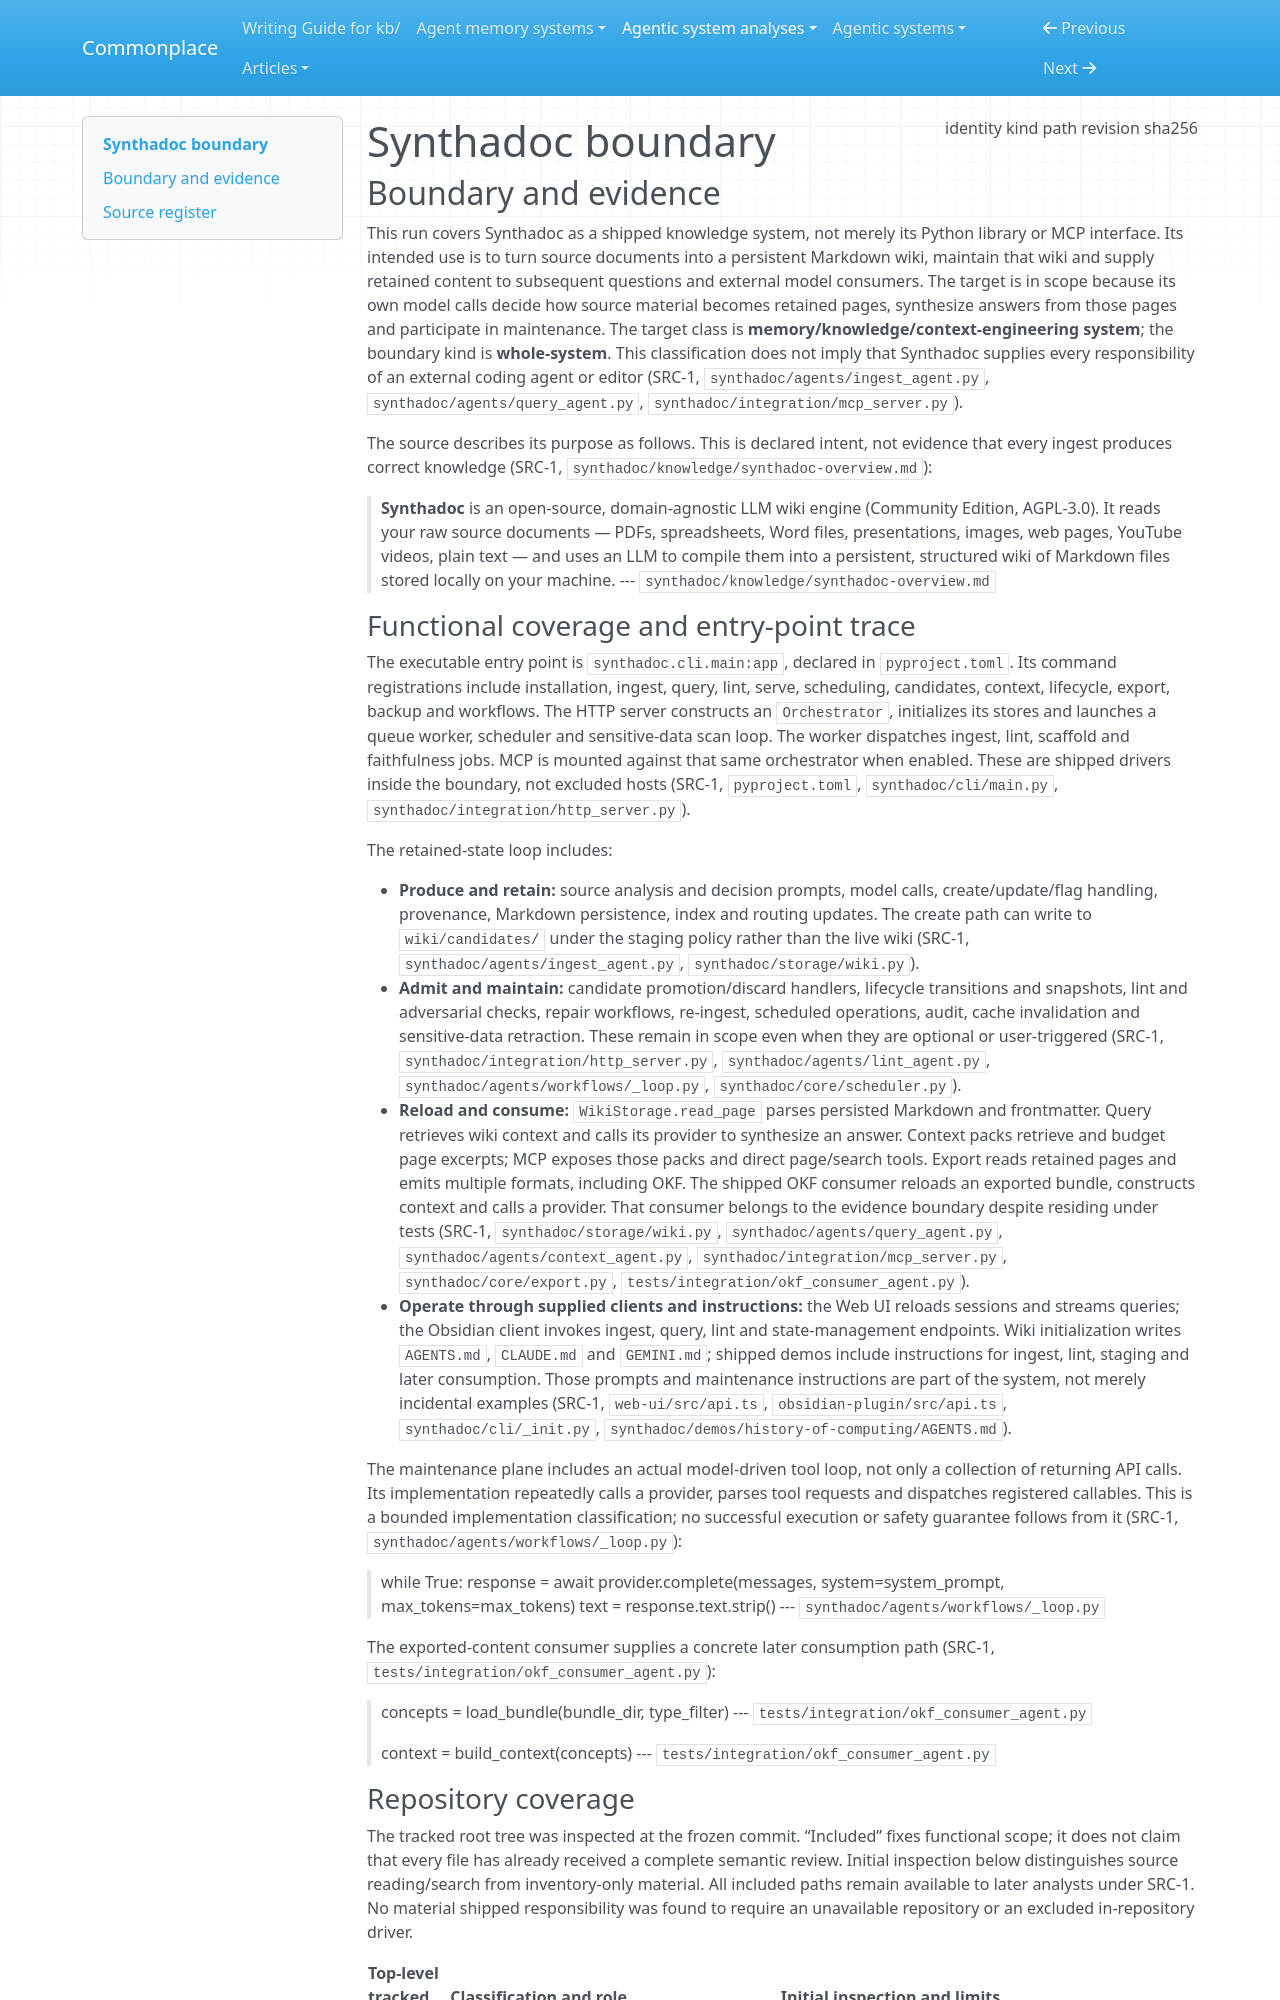

repository: zby/commonplace · page: agentic-system-analyses/retained/axoviq-ai--synthadoc/boundary/index.html · generator: mkdocs

---
type: agentic-system-analyses/types/agentic-system-boundary.md
description: "Synthadoc's shipped knowledge compilation, maintenance and consumption system at Git revision b80d9388a3013e8051baf2854c7250942c46e91a."
run-id: AAS-2026-10-15-synthadoc-a3cae9152fff-01
result-disposition: complete
target-class: memory/knowledge/context-engineering system
boundary-kind: whole-system
reviewed-boundary: b80d9388a3013e8051baf2854c7250942c46e91a
analysis-cutoff: "2026-10-15"
evidence-tier: code-grounded
source:
  identity: https://github.com/axoviq-ai/synthadoc
  kind: git
  path: /home/zby/llm/commonplace/.commonplace/worktrees/synthadoc-a3cae9152fff/related-systems/axoviq-ai--synthadoc
  revision: b80d9388a3013e8051baf2854c7250942c46e91a
  sha256: null
---

# Synthadoc boundary

## Boundary and evidence

This run covers Synthadoc as a shipped knowledge system, not merely its Python library or MCP interface. Its intended use is to turn source documents into a persistent Markdown wiki, maintain that wiki and supply retained content to subsequent questions and external model consumers. The target is in scope because its own model calls decide how source material becomes retained pages, synthesize answers from those pages and participate in maintenance. The target class is **memory/knowledge/context-engineering system**; the boundary kind is **whole-system**. This classification does not imply that Synthadoc supplies every responsibility of an external coding agent or editor (SRC-1, `synthadoc/agents/ingest_agent.py`, `synthadoc/agents/query_agent.py`, `synthadoc/integration/mcp_server.py`).

The source describes its purpose as follows. This is declared intent, not evidence that every ingest produces correct knowledge (SRC-1, `synthadoc/knowledge/synthadoc-overview.md`):

> **Synthadoc** is an open-source, domain-agnostic LLM wiki engine (Community Edition, AGPL-3.0). It reads your raw source documents — PDFs, spreadsheets, Word files, presentations, images, web pages, YouTube videos, plain text — and uses an LLM to compile them into a persistent, structured wiki of Markdown files stored locally on your machine.
> --- `synthadoc/knowledge/synthadoc-overview.md`
